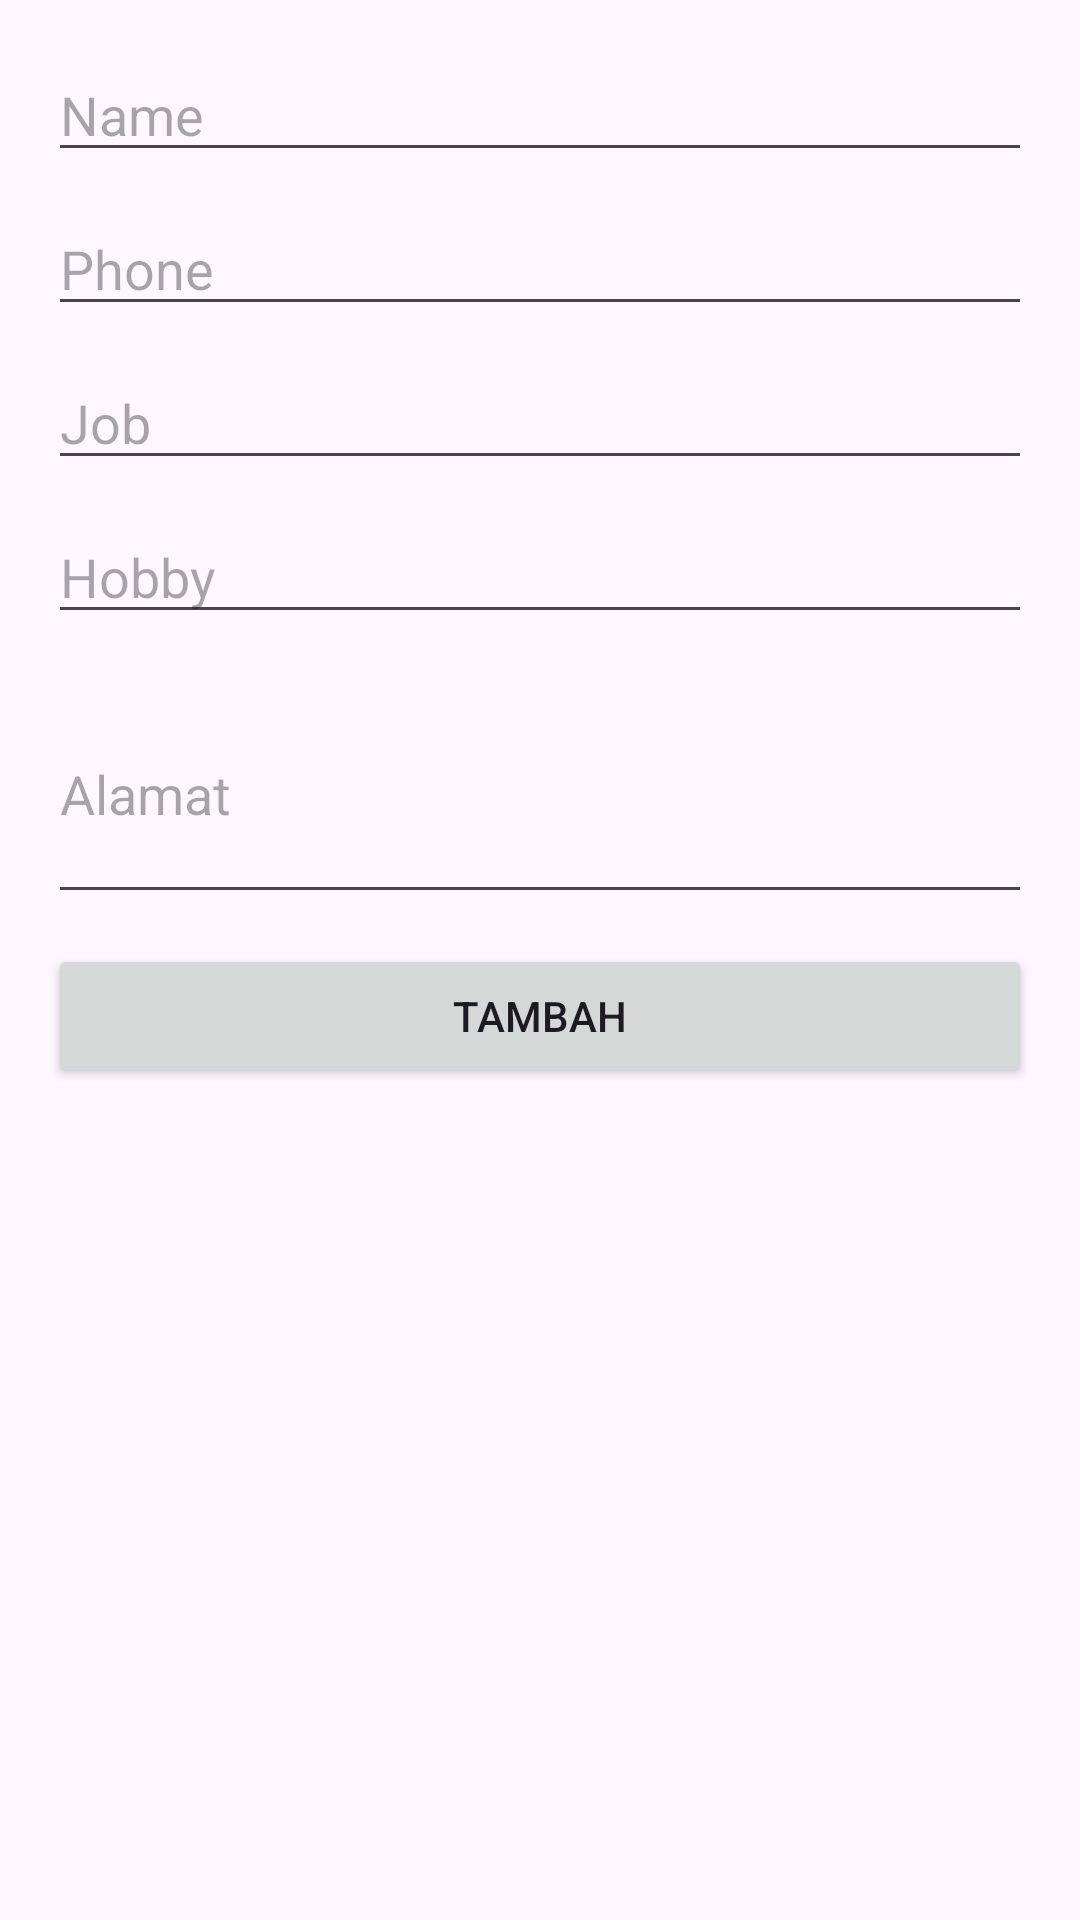

Produce the Android XML layout that renders to this screen, including the resource entries it uses.
<!-- AndroidManifest.xml: application theme Theme.Crud_Api_Baktiar -->
<!-- res/layout/activity_update_add.xml -->
<?xml version="1.0" encoding="utf-8"?>
<LinearLayout
    android:orientation="vertical"
    xmlns:android="http://schemas.android.com/apk/res/android"
    xmlns:tools="http://schemas.android.com/tools"
    xmlns:app="http://schemas.android.com/apk/res-auto"
    android:layout_width="match_parent"
    android:layout_height="match_parent"
    android:padding="16dp"
    tools:context=".UpdateAddActivity">
    <EditText
        android:id="@+id/etName"
        android:hint="Name"
        android:layout_marginBottom="10dp"
        android:layout_width="match_parent"
        android:layout_height="wrap_content"/>
    <EditText
        android:id="@+id/etPhone"
        android:hint="Phone"
        android:layout_marginBottom="10dp"
        android:layout_width="match_parent"
        android:layout_height="wrap_content"/>
    <EditText
        android:id="@+id/etJob"
        android:hint="Job"
        android:layout_marginBottom="10dp"
        android:layout_width="match_parent"
        android:layout_height="wrap_content"/>
    <EditText
        android:id="@+id/etHobby"
        android:hint="Hobby"
        android:layout_marginBottom="10dp"
        android:layout_width="match_parent"
        android:layout_height="wrap_content"/>
    <EditText
        android:id="@+id/etAlamat"
        android:hint="Alamat"
        android:lines="3"
        android:layout_marginBottom="10dp"
        android:layout_width="match_parent"
        android:layout_height="wrap_content"/>
    <Button
        android:id="@+id/btnAction"
        android:text="Tambah"
        android:layout_width="match_parent"
        android:layout_height="wrap_content"/>
</LinearLayout>
<!-- resources referenced by this layout -->
<resources>
  <style name="Theme.Crud_Api_Baktiar" parent="Base.Theme.Crud_Api_Baktiar" />
  <style name="Base.Theme.Crud_Api_Baktiar" parent="Theme.Material3.DayNight.NoActionBar">
          
          
      </style>
</resources>
